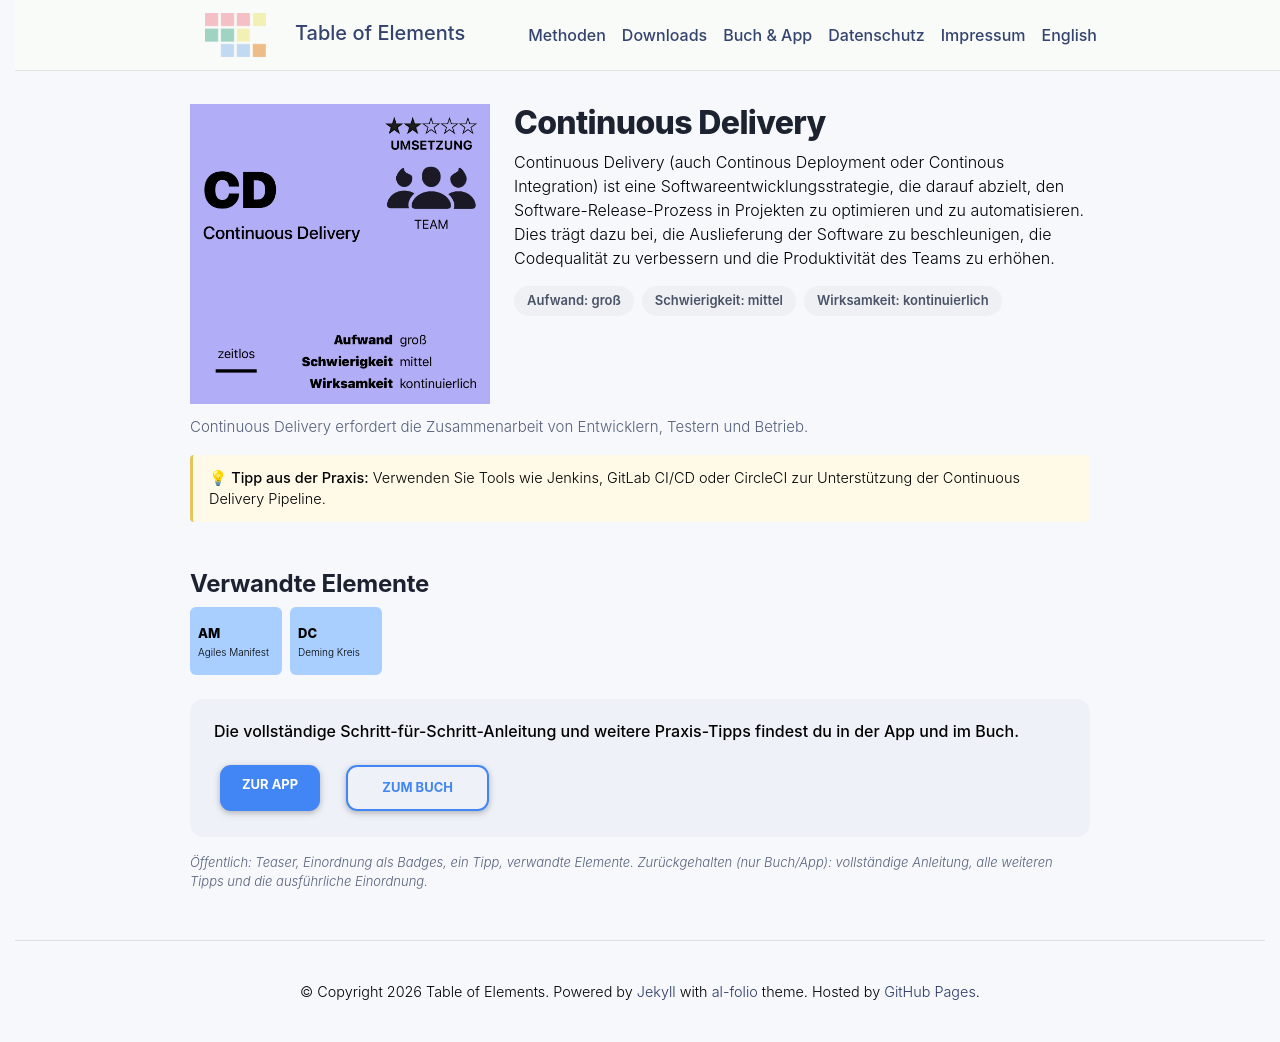

repository: table-of-elements/table-of-elements.github.io · page: de/elements/CD/index.html · generator: jekyll

---
lang: de
layout: default
permalink: /de/elements/CD/
subtitle: "Continuous Delivery"
title: "CD | Continuous Delivery"
description: "Continuous Delivery (auch Continous Deployment oder Continous Integration) ist eine Softwareentwicklungsstrategie, die darauf abzielt, den Software-Release-Prozess in Projekten zu optimieren und zu automatisieren. Dies trägt dazu bei, die Auslieferung der Software zu beschleunigen, die Codequalität zu verbessern und die Produktivität des Teams zu erhöhen."
og_image: /assets/img/elements/de/CD.og.png
---

{% include figure.liquid loading="eager" path="assets/img/elements/de/CD.card.png" class="img-fluid" width="300" height="300" alt="CD | Continuous Delivery" %}

# Continuous Delivery

Continuous Delivery (auch Continous Deployment oder Continous Integration) ist eine Softwareentwicklungsstrategie, die darauf abzielt, den Software-Release-Prozess in Projekten zu optimieren und zu automatisieren. Dies trägt dazu bei, die Auslieferung der Software zu beschleunigen, die Codequalität zu verbessern und die Produktivität des Teams zu erhöhen.
